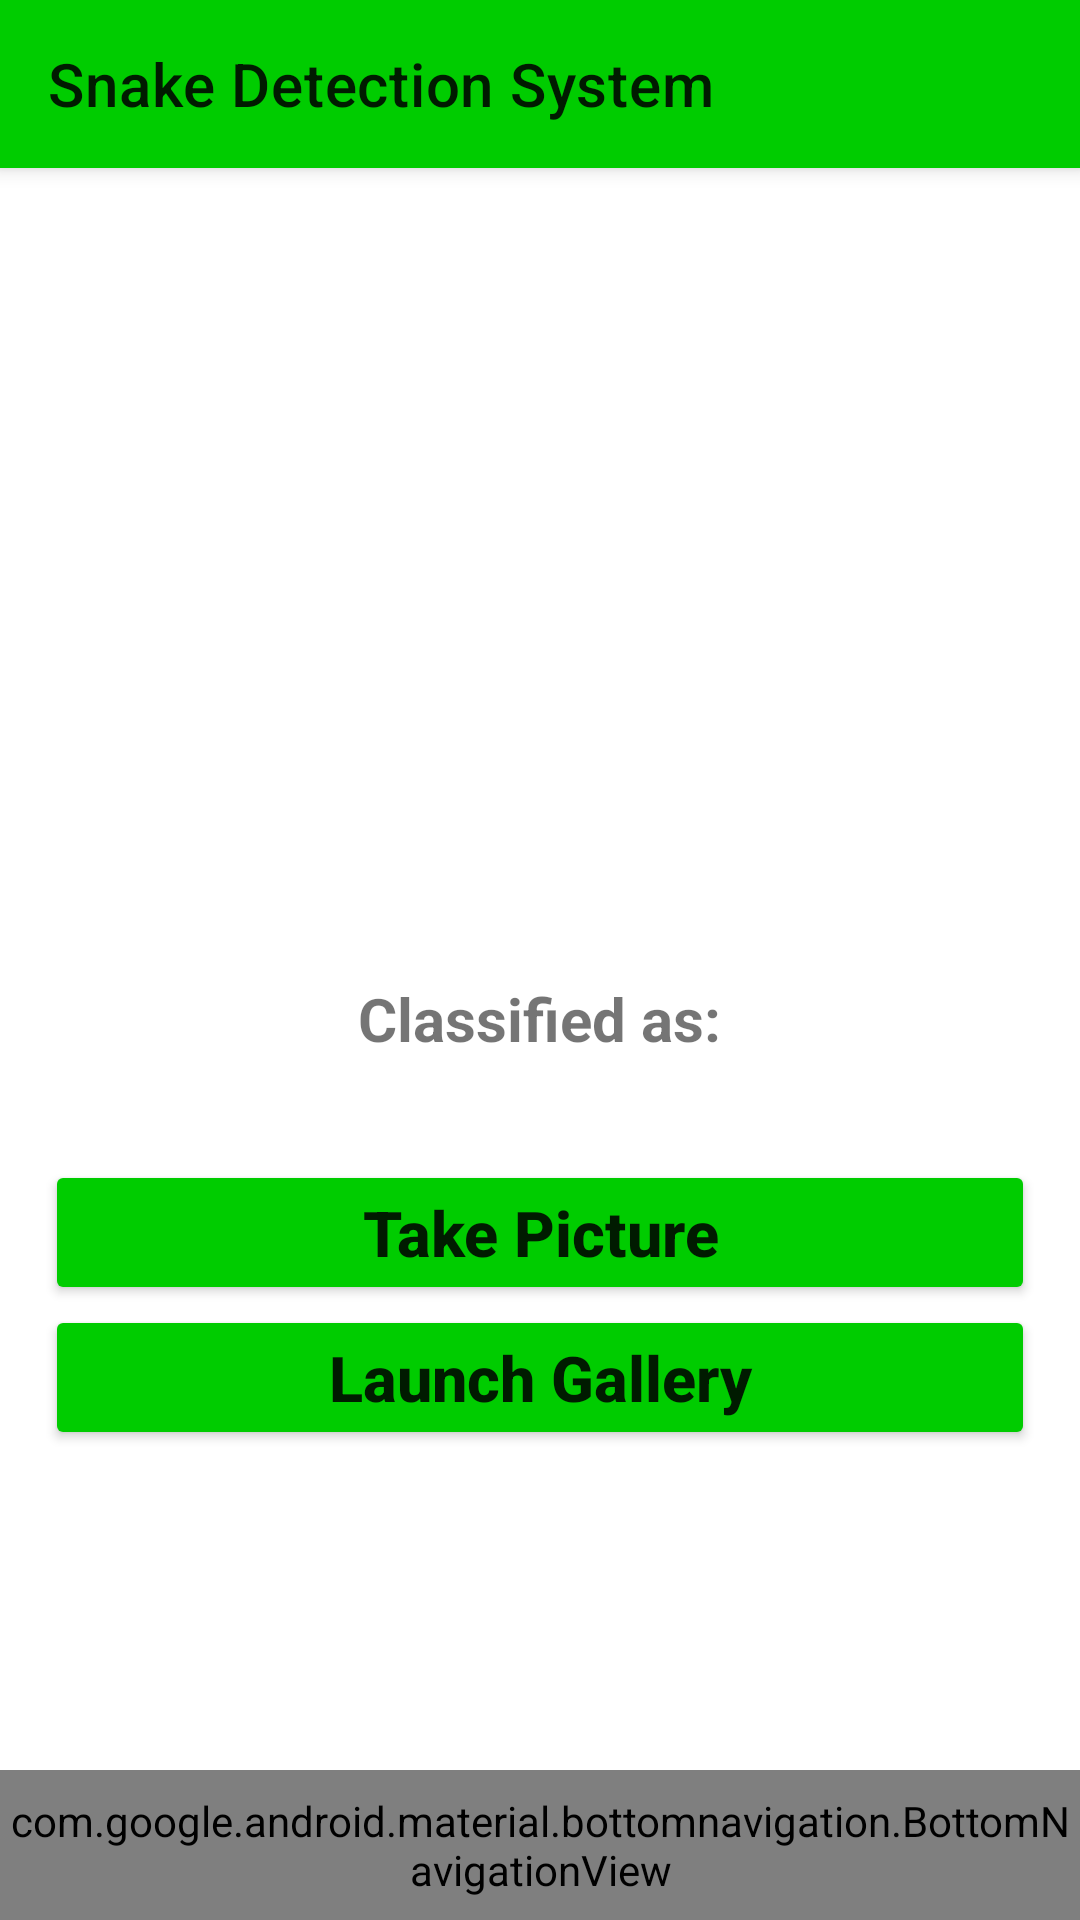

The Android layout XML behind this screen, and the referenced resources:
<!-- AndroidManifest.xml: application theme Theme.SnakeDetectionSystem -->
<!-- res/layout/activity_camera.xml -->
<?xml version="1.0" encoding="utf-8"?>
<RelativeLayout xmlns:android="http://schemas.android.com/apk/res/android"
    xmlns:app="http://schemas.android.com/apk/res-auto"
    xmlns:tools="http://schemas.android.com/tools"
    android:layout_width="match_parent"
    android:layout_height="match_parent"
    tools:context=".CameraActivity"
    tools:ignore="ExtraText">

    <com.google.android.material.bottomnavigation.BottomNavigationView
        android:id="@+id/bottom_navigation"
        android:layout_width="match_parent"
        android:layout_height="50dp"
        android:layout_alignParentBottom="true"
        app:itemIconTint="@drawable/selector"
        app:itemTextColor="@drawable/selector"
        app:menu="@menu/menu_navigation"
        android:background="#00cc00" />

    <androidx.appcompat.widget.Toolbar
        android:id="@+id/toolbar2"
        android:layout_width="match_parent"
        android:layout_height="wrap_content"
        android:background="?attr/colorPrimary"
        android:minHeight="?attr/actionBarSize"
        android:theme="@style/ThemeOverlay.AppCompat.ActionBar"
        android:layout_alignParentTop="true"
        android:layout_centerHorizontal="true"
        android:elevation="4dp"
        app:popupTheme="@style/ThemeOverlay.AppCompat.Light"
        app:title="Snake Detection System"
        android:backgroundTint="#00cc00"/>


    <LinearLayout
        android:layout_width="match_parent"
        android:layout_height="wrap_content"
        android:layout_above="@id/bottom_navigation"
        android:layout_below="@id/result"
        android:layout_centerHorizontal="true"
        android:layout_marginStart="30dp"
        android:layout_marginBottom="30dp"
        android:orientation="vertical">

        <Button
            android:id="@+id/button"
            android:layout_width="match_parent"
            android:layout_height="wrap_content"
            android:text="Take Picture"
            android:textAlignment="center"
            android:textAllCaps="false"
            android:textSize="21sp"
            android:textStyle="bold"
            android:backgroundTint="#00cc00"

            />

        <Button
            android:id="@+id/button2"
            android:layout_width="match_parent"
            android:layout_height="wrap_content"
            android:text="Launch Gallery"
            android:textAlignment="center"
            android:textAllCaps="false"
            android:textSize="21sp"
            android:textStyle="bold"
            android:backgroundTint="#00cc00" />

    </LinearLayout>



    <ImageView
        android:layout_width="250dp"
        android:layout_height="250dp"
        android:layout_centerHorizontal="true"
        android:id="@+id/imageView"
        android:layout_marginTop="10sp"
        android:layout_below="@+id/toolbar2"
        />
    <TextView
        android:layout_width="wrap_content"
        android:layout_height="wrap_content"
        android:layout_centerHorizontal="true"
        android:text="Classified as:"
        android:textStyle="bold"
        android:textSize="20sp"
        android:id="@+id/classified"
        android:layout_below="@+id/imageView"
        android:layout_marginTop="10sp"
        />

    <TextView
        android:id="@+id/result"
        android:layout_width="wrap_content"
        android:layout_height="wrap_content"
        android:layout_below="@+id/classified"
        android:layout_centerHorizontal="true"
        android:text=""
        android:textColor="#C30000"
        android:textSize="25sp"
        android:textStyle="bold"
        tools:ignore="NotSibling" />


</RelativeLayout>
<!-- resources referenced by this layout -->
<resources>
  <style name="Theme.SnakeDetectionSystem" parent="Theme.MaterialComponents.DayNight.DarkActionBar">
          
          <item name="colorPrimary">@color/purple_500</item>
          <item name="colorPrimaryVariant">@color/purple_700</item>
          <item name="colorOnPrimary">@color/white</item>
          
          <item name="colorSecondary">@color/teal_200</item>
          <item name="colorSecondaryVariant">@color/teal_700</item>
          <item name="colorOnSecondary">@color/black</item>
          
          <item name="android:statusBarColor">?attr/colorPrimaryVariant</item>
          
      </style>
  <!-- not gathered from this repository: default colours our renderer supplied (Android Studio template values) -->
  <color name="purple_500">#FF6200EE</color>
  <color name="purple_700">#FF3700B3</color>
  <color name="teal_200">#FF03DAC5</color>
  <color name="teal_700">#FF018786</color>
  <color name="black">#FF000000</color>
  <color name="white">#FFFFFFFF</color>
</resources>
